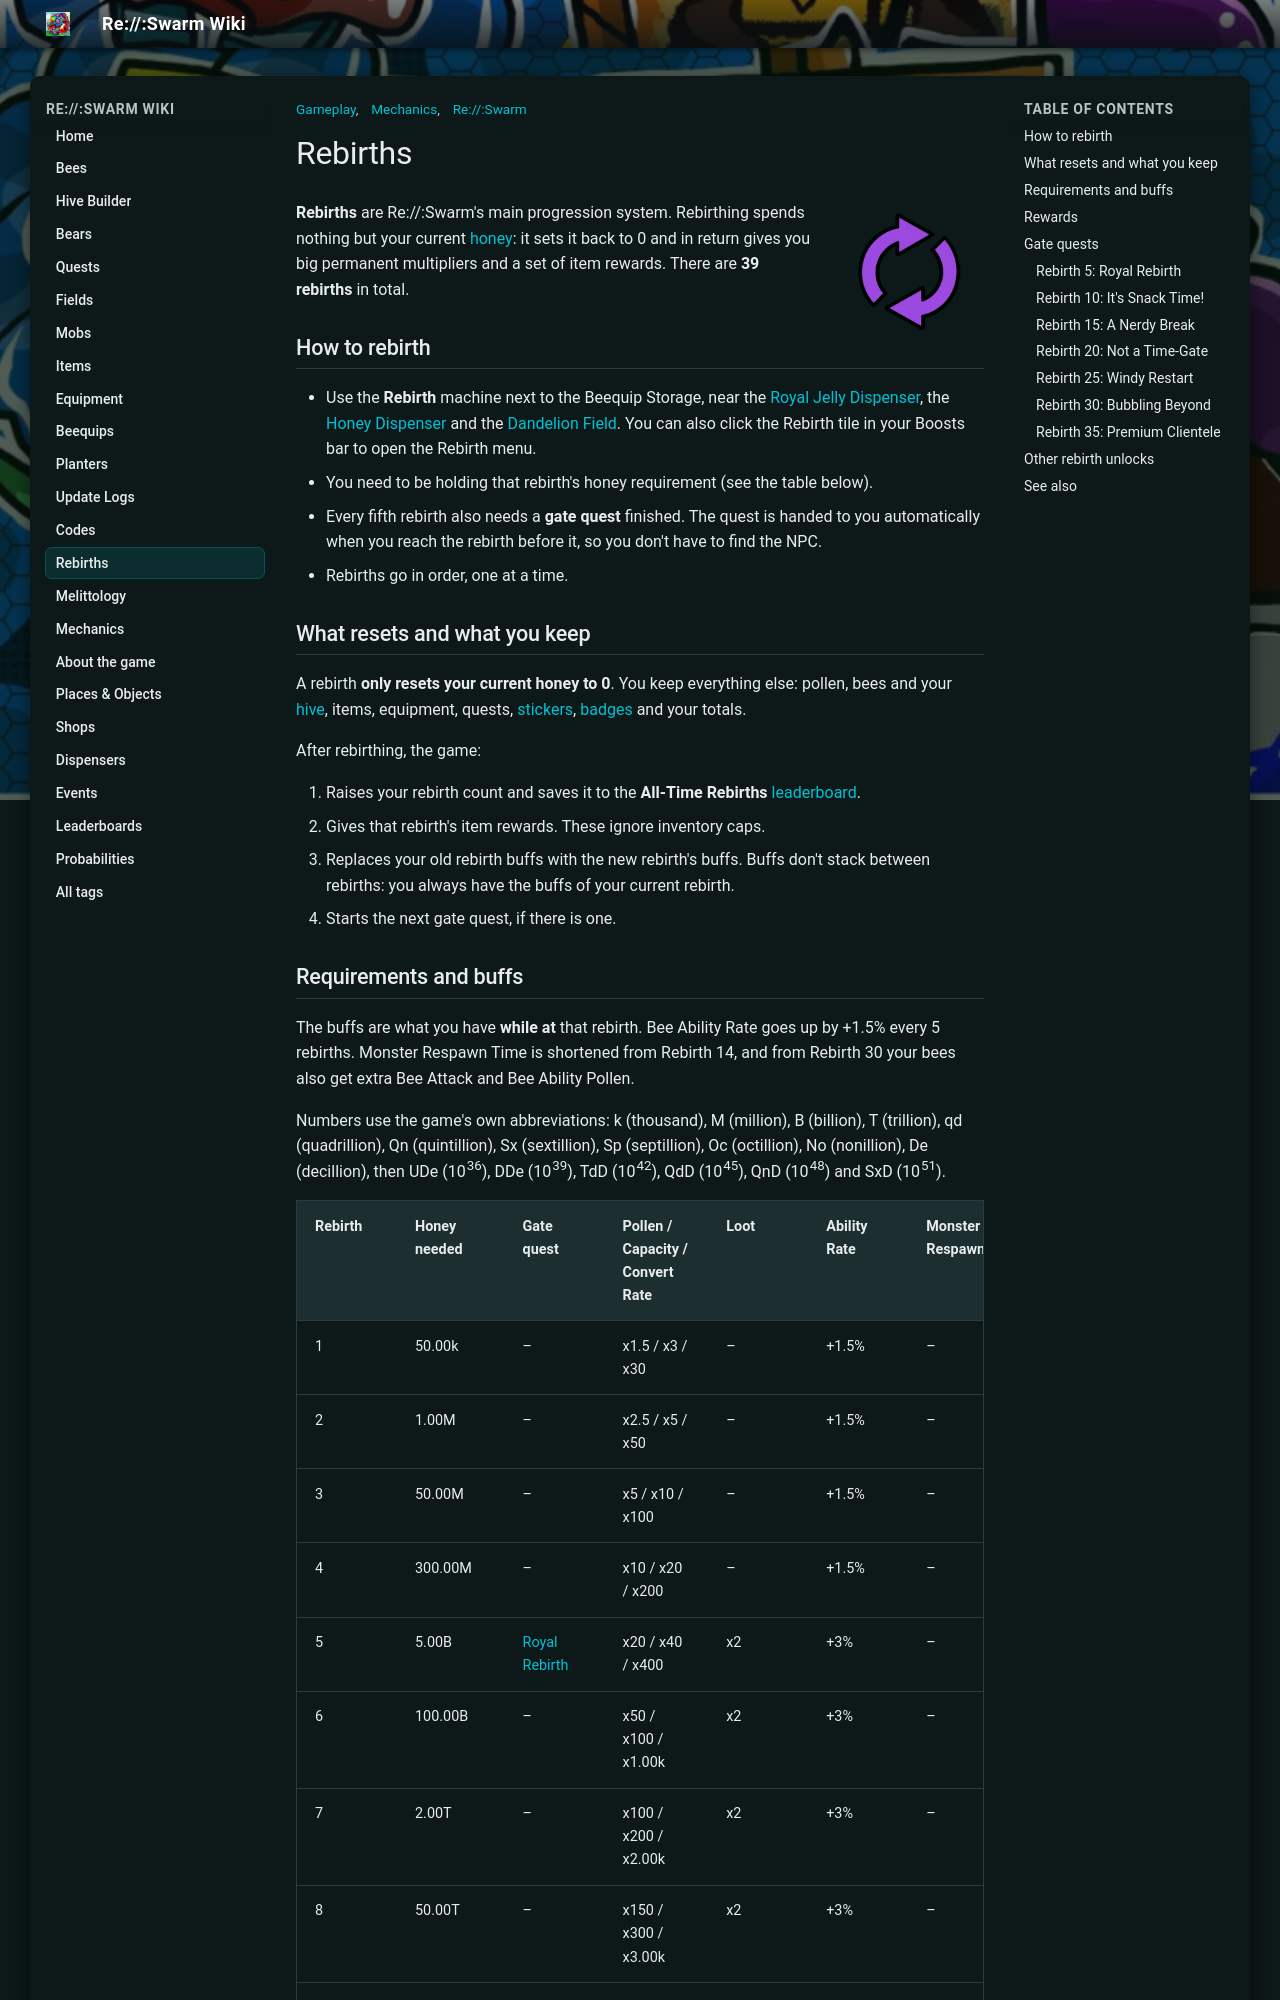

repository: JoaoFranciscoFE/reswarm-wiki · page: rebirths.html · generator: mkdocs

---
title: "Rebirths"
tags: ["Gameplay", "Mechanics", "Re://:Swarm"]
---

# Rebirths

![Rebirth](img/Rebirth.png){ align=right width=150 }

**Rebirths** are Re://:Swarm's main progression system. Rebirthing spends nothing but your current [honey](honey.md): it sets it back to 0 and in return gives you big permanent multipliers and a set of item rewards. There are **39 rebirths** in total.

## How to rebirth

* Use the **Rebirth** machine next to the Beequip Storage, near the [Royal Jelly Dispenser](royal-jelly-dispenser.md), the [Honey Dispenser](honey-dispenser.md) and the [Dandelion Field](dandelion-field.md). You can also click the Rebirth tile in your Boosts bar to open the Rebirth menu.
* You need to be holding that rebirth's honey requirement (see the table below).
* Every fifth rebirth also needs a **gate quest** finished. The quest is handed to you automatically when you reach the rebirth before it, so you don't have to find the NPC.
* Rebirths go in order, one at a time.

## What resets and what you keep

A rebirth **only resets your current honey to 0**. You keep everything else: pollen, bees and your [hive](hive.md), items, equipment, quests, [stickers](sticker.md), [badges](badges.md) and your totals.

After rebirthing, the game:

1. Raises your rebirth count and saves it to the **All-Time Rebirths** [leaderboard](leaderboards.md).
2. Gives that rebirth's item rewards. These ignore inventory caps.
3. Replaces your old rebirth buffs with the new rebirth's buffs. Buffs don't stack between rebirths: you always have the buffs of your current rebirth.
4. Starts the next gate quest, if there is one.

## Requirements and buffs

The buffs are what you have **while at** that rebirth. Bee Ability Rate goes up by +1.5% every 5 rebirths. Monster Respawn Time is shortened from Rebirth 14, and from Rebirth 30 your bees also get extra Bee Attack and Bee Ability Pollen.

Numbers use the game's own abbreviations: k (thousand), M (million), B (billion), T (trillion), qd (quadrillion), Qn (quintillion), Sx (sextillion), Sp (septillion), Oc (octillion), No (nonillion), De (decillion), then UDe (10<sup>36</sup>), DDe (10<sup>39</sup>), TdD (10<sup>42</sup>), QdD (10<sup>45</sup>), QnD (10<sup>48</sup>) and SxD (10<sup>51</sup>).

| Rebirth | Honey needed | Gate quest | Pollen / Capacity / Convert Rate | Loot | Ability Rate | Monster Respawn | Attack and Ability Pollen |
|---|---|---|---|---|---|---|---|
| 1 | 50.00k | – | x1.5 / x3 / x30 | – | +1.5% | – | – |
| 2 | 1.00M | – | x2.5 / x5 / x50 | – | +1.5% | – | – |
| 3 | 50.00M | – | x5 / x10 / x100 | – | +1.5% | – | – |
| 4 | 300.00M | – | x10 / x20 / x200 | – | +1.5% | – | – |
| 5 | 5.00B | [Royal Rebirth](#rebirth-5-royal-rebirth) | x20 / x40 / x400 | x2 | +3% | – | – |
| 6 | 100.00B | – | x50 / x100 / x1.00k | x2 | +3% | – | – |
| 7 | 2.00T | – | x100 / x200 / x2.00k | x2 | +3% | – | – |
| 8 | 50.00T | – | x150 / x300 / x3.00k | x2 | +3% | – | – |
| 9 | 1.50qd | – | x250 / x500 / x5.00k | x2 | +3% | – | – |
| 10 | 40.00qd | [It's Snack Time!](#rebirth-10-its-snack-time) | x500 / x1.00k / x10.00k | x3 | +4.5% | – | – |
| 11 | 300.00qd | – | x1.00k / x2.00k / x20.00k | x3 | +4.5% | – | – |
| 12 | 1.50Qn | – | x2.50k / x5.00k / x50.00k | x4 | +4.5% | – | – |
| 13 | 12.50Qn | – | x5.00k / x10.00k / x100.00k | x5 | +4.5% | – | – |
| 14 | 62.50Qn | – | x10.00k / x20.00k / x200.00k | x5 | +4.5% | -12% | – |
| 15 | 300.00Qn | [A Nerdy Break](#rebirth-15-a-nerdy-break) | x25.00k / x50.00k / x500.00k | x10 | +6% | -15% | – |
| 16 | 1.50Sx | – | x50.00k / x100.00k / x1.00M | x12 | +6% | -18% | – |
| 17 | 7.50Sx | – | x100.00k / x200.00k / x2.00M | x15 | +6% | -21% | – |
| 18 | 40.00Sx | – | x250.00k / x500.00k / x5.00M | x20 | +6% | -24% | – |
| 19 | 200.00Sx | – | x500.00k / x1.00M / x10.00M | x25 | +6% | -27% | – |
| 20 | 1.00Sp | [Not a Time-Gate](#rebirth-20-not-a-time-gate) | x1.00M / x2.00M / x20.00M | x50 | +7.5% | -30% | – |
| 21 | 5.00Sp | – | x2.50M / x5.00M / x50.00M | x100 | +7.5% | -30% | – |
| 22 | 25.00Sp | – | x10.00M / x20.00M / x200.00M | x200 | +7.5% | -30% | – |
| 23 | 125.00Sp | – | x50.00M / x100.00M / x1.00B | x350 | +7.5% | -30% | – |
| 24 | 625.00Sp | – | x250.00M / x500.00M / x5.00B | x600 | +7.5% | -30% | – |
| 25 | 30.00Oc | [Windy Restart](#rebirth-25-windy-restart) | x1.00B / x2.00B / x20.00B | x1.00k | +9% | -30% | – |
| 26 | 150.00Oc | – | x5.00B / x10.00B / x100.00B | x2.00k | +9% | -30% | – |
| 27 | 750.00Oc | – | x25.00B / x50.00B / x500.00B | x4.00k | +9% | -30% | – |
| 28 | 3.75No | – | x100.00B / x200.00B / x2.00T | x8.00k | +9% | -30% | – |
| 29 | 5.00No | – | x500.00B / x1.00T / x10.00T | x15.00k | +9% | -30% | – |
| 30 | 100.00No | [Bubbling Beyond](#rebirth-30-bubbling-beyond) | x2.50T / x5.00T / x50.00T | x30.00k | +10.5% | -30% | x2 |
| 31 | 1.00UDe | – | x12.50T / x25.00T / x250.00T | x45.00k | +10.5% | -30% | x2.5 |
| 32 | 5.00DDe | – | x62.50T / x125.00T / x1.25qd | x50.00k | +10.5% | -30% | x3 |
| 33 | 100.00TdD | – | x312.50T / x625.00T / x6.25qd | x50.00k | +10.5% | -30% | x4 |
| 34 | 50.00QdD | – | x1.56qd / x3.12qd / x31.25qd | x50.00k | +10.5% | -30% | x5 |
| 35 | 1.00QnD | [Premium Clientele](#rebirth-35-premium-clientele) | x7.81qd / x15.62qd / x156.25qd | x75.00k | +12% | -30% | x6 |
| 36 | 50.00QnD | – | x15.62qd / x31.25qd / x312.50qd | x90.00k | +12% | -30% | x6.2 |
| 37 | 625.00QnD | – | x31.25qd / x62.50qd / x625.00qd | x105.00k | +12% | -30% | x6.3 |
| 38 | 1.27SxD | – | x62.50qd / x125.00qd / x1.25Qn | x120.00k | +12% | -30% | x6.4 |
| 39 | 5.00SxD | – | x125.00qd / x250.00qd / x2.50Qn | x150.00k | +12% | -30% | x6.5 |
